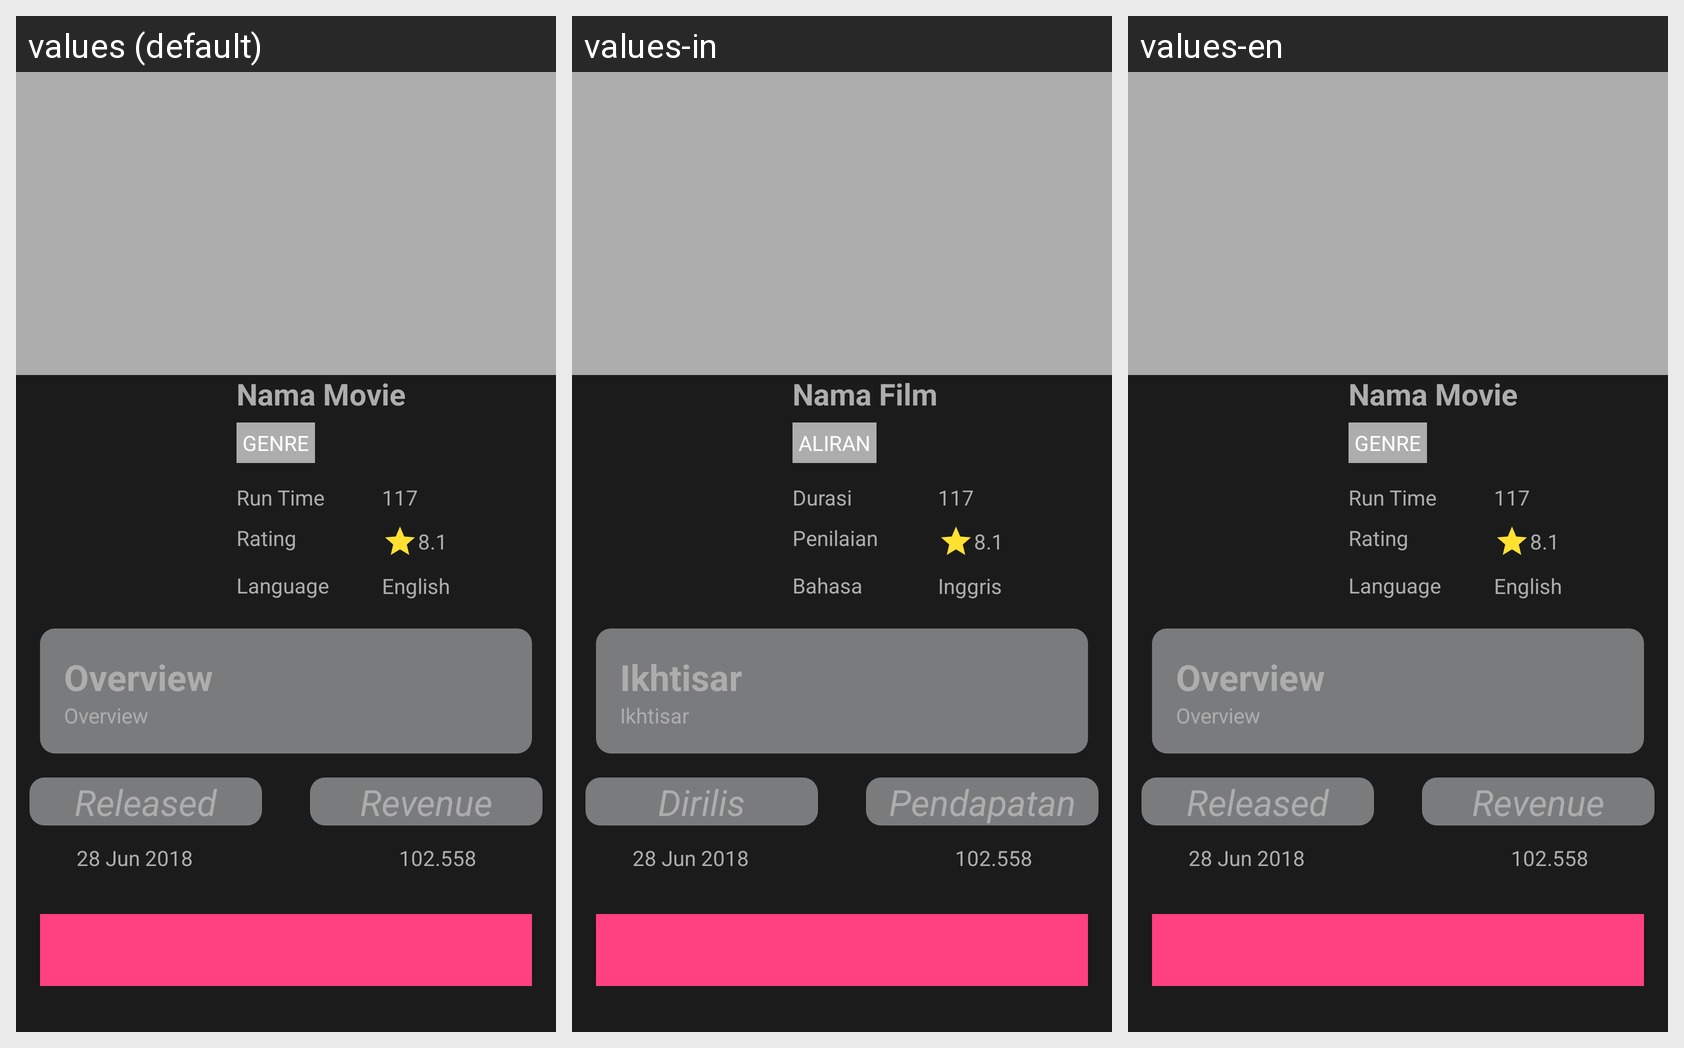

The Android screen below is rendered under several locales of the same app. Produce the string resources it draws, with the default and per-locale values.
Android screen res/layout/activity_detail.xml rendered under 3 locales, left to right: values (default), values-in, values-en. Device: Nexus 5 (rendered at 1080×1920; each locale shown at half size, 540×960, under a caption strip naming it); theme AppTheme.
Strings drawn on this screen, with the default value and each locale's value (text and hints the layout hard-codes appear in the picture but are not listed):

movie_name
  values: Nama Movie
  values-in: Nama Film
  values-en: Nama Movie

movie_genre
  values: Genre
  values-in: Aliran
  values-en: Genre

movie_text_runtime_title
  values: Run Time
  values-in: Durasi
  values-en: Run Time

movie_text_runtime
  values: 117
  values-in: 117
  values-en: 117

movie_text_rating_title
  values: Rating
  values-in: Penilaian
  values-en: Rating

movie_rating
  values: 8.1
  values-in: 8.1
  values-en: 8.1

movie_text_language_title
  values: Language
  values-in: Bahasa
  values-en: Language

movie_language
  values: English
  values-in: Inggris
  values-en: English

movie_overview
  values: Overview
  values-in: Ikhtisar
  values-en: Overview

text_overview
  values: Overview
  values-in: Ikhtisar
  values-en: Overview

movie_released
  values: Released
  values-in: Dirilis
  values-en: Released

text_movie_released
  values: 28 Jun 2018
  values-in: 28 Jun 2018
  values-en: 28 Jun 2018

movie_text_revenue_title
  values: Revenue
  values-in: Pendapatan
  values-en: Revenue

text_movie_popularity
  values: 102.558
  values-in: 102.558
  values-en: 102.558
